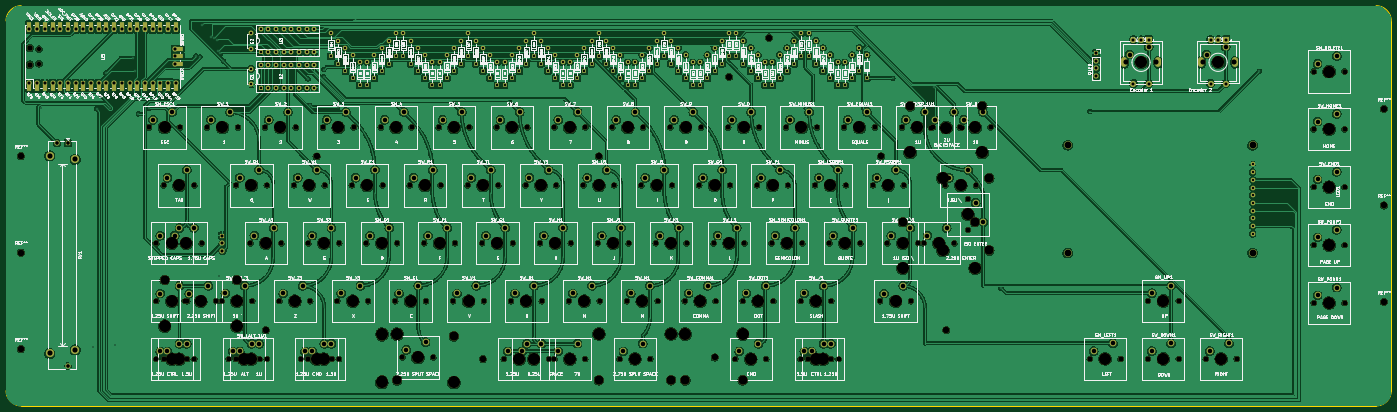
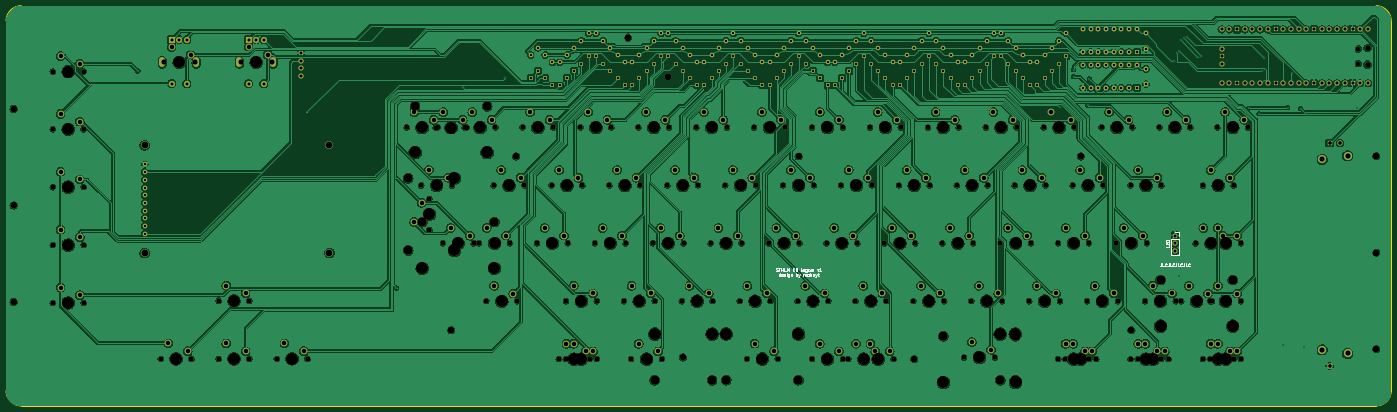
Circuit board: 11 layer files. Board 456.9 x 132.0 mm.
- bottom_copper: prototypeTOBETESTED-B_Cu.gbl (973436 bytes)
- bottom_mask: prototypeTOBETESTED-B_Mask.gbs (23136 bytes)
- paste: prototypeTOBETESTED-B_Paste.gbp (498 bytes)
- bottom_silk: prototypeTOBETESTED-B_Silkscreen.gbo (42840 bytes)
- outline: prototypeTOBETESTED-Edge_Cuts.gm1 (1044 bytes)
- top_copper: prototypeTOBETESTED-F_Cu.gtl (1134328 bytes)
- top_mask: prototypeTOBETESTED-F_Mask.gts (24602 bytes)
- paste: prototypeTOBETESTED-F_Paste.gtp (498 bytes)
- top_silk: prototypeTOBETESTED-F_Silkscreen.gto (626841 bytes)
- drill: prototypeTOBETESTED-NPTH.drl (5834 bytes)
- drill: prototypeTOBETESTED-PTH.drl (8160 bytes)

=== bottom_copper: prototypeTOBETESTED-B_Cu.gbl (973436 bytes, source omitted) ===
=== bottom_mask: prototypeTOBETESTED-B_Mask.gbs (23136 bytes, source omitted) ===
=== paste: prototypeTOBETESTED-B_Paste.gbp ===
G04 #@! TF.GenerationSoftware,KiCad,Pcbnew,8.0.3*
G04 #@! TF.CreationDate,2024-09-11T17:02:16-04:00*
G04 #@! TF.ProjectId,prototypeTOBETESTED,70726f74-6f74-4797-9065-544f42455445,rev?*
G04 #@! TF.SameCoordinates,Original*
G04 #@! TF.FileFunction,Paste,Bot*
G04 #@! TF.FilePolarity,Positive*
%FSLAX46Y46*%
G04 Gerber Fmt 4.6, Leading zero omitted, Abs format (unit mm)*
G04 Created by KiCad (PCBNEW 8.0.3) date 2024-09-11 17:02:16*
%MOMM*%
%LPD*%
G01*
G04 APERTURE LIST*
G04 APERTURE END LIST*
M02*

=== bottom_silk: prototypeTOBETESTED-B_Silkscreen.gbo (42840 bytes, source omitted) ===
=== outline: prototypeTOBETESTED-Edge_Cuts.gm1 ===
G04 #@! TF.GenerationSoftware,KiCad,Pcbnew,8.0.3*
G04 #@! TF.CreationDate,2024-09-11T17:02:16-04:00*
G04 #@! TF.ProjectId,prototypeTOBETESTED,70726f74-6f74-4797-9065-544f42455445,rev?*
G04 #@! TF.SameCoordinates,Original*
G04 #@! TF.FileFunction,Profile,NP*
%FSLAX46Y46*%
G04 Gerber Fmt 4.6, Leading zero omitted, Abs format (unit mm)*
G04 Created by KiCad (PCBNEW 8.0.3) date 2024-09-11 17:02:16*
%MOMM*%
%LPD*%
G01*
G04 APERTURE LIST*
G04 #@! TA.AperFunction,Profile*
%ADD10C,0.100000*%
G04 #@! TD*
G04 APERTURE END LIST*
D10*
X26020400Y-228226800D02*
X26020400Y-106206800D01*
X482970400Y-106206800D02*
X482970400Y-228226800D01*
X31020400Y-233226800D02*
G75*
G02*
X26020400Y-228226800I0J5000000D01*
G01*
X477970400Y-233226800D02*
X31020400Y-233226800D01*
X26020400Y-106206800D02*
G75*
G02*
X31020400Y-101206800I5000000J0D01*
G01*
X31020400Y-101206800D02*
X477970400Y-101206800D01*
X477970400Y-101206800D02*
G75*
G02*
X482970400Y-106206800I0J-5000000D01*
G01*
X482970400Y-228226800D02*
G75*
G02*
X477970400Y-233226800I-5000000J0D01*
G01*
M02*

=== top_copper: prototypeTOBETESTED-F_Cu.gtl (1134328 bytes, source omitted) ===
=== top_mask: prototypeTOBETESTED-F_Mask.gts (24602 bytes, source omitted) ===
=== paste: prototypeTOBETESTED-F_Paste.gtp ===
G04 #@! TF.GenerationSoftware,KiCad,Pcbnew,8.0.3*
G04 #@! TF.CreationDate,2024-09-11T17:02:16-04:00*
G04 #@! TF.ProjectId,prototypeTOBETESTED,70726f74-6f74-4797-9065-544f42455445,rev?*
G04 #@! TF.SameCoordinates,Original*
G04 #@! TF.FileFunction,Paste,Top*
G04 #@! TF.FilePolarity,Positive*
%FSLAX46Y46*%
G04 Gerber Fmt 4.6, Leading zero omitted, Abs format (unit mm)*
G04 Created by KiCad (PCBNEW 8.0.3) date 2024-09-11 17:02:16*
%MOMM*%
%LPD*%
G01*
G04 APERTURE LIST*
G04 APERTURE END LIST*
M02*

=== top_silk: prototypeTOBETESTED-F_Silkscreen.gto (626841 bytes, source omitted) ===
=== drill: prototypeTOBETESTED-NPTH.drl (5834 bytes, source omitted) ===
=== drill: prototypeTOBETESTED-PTH.drl (8160 bytes, source omitted) ===
